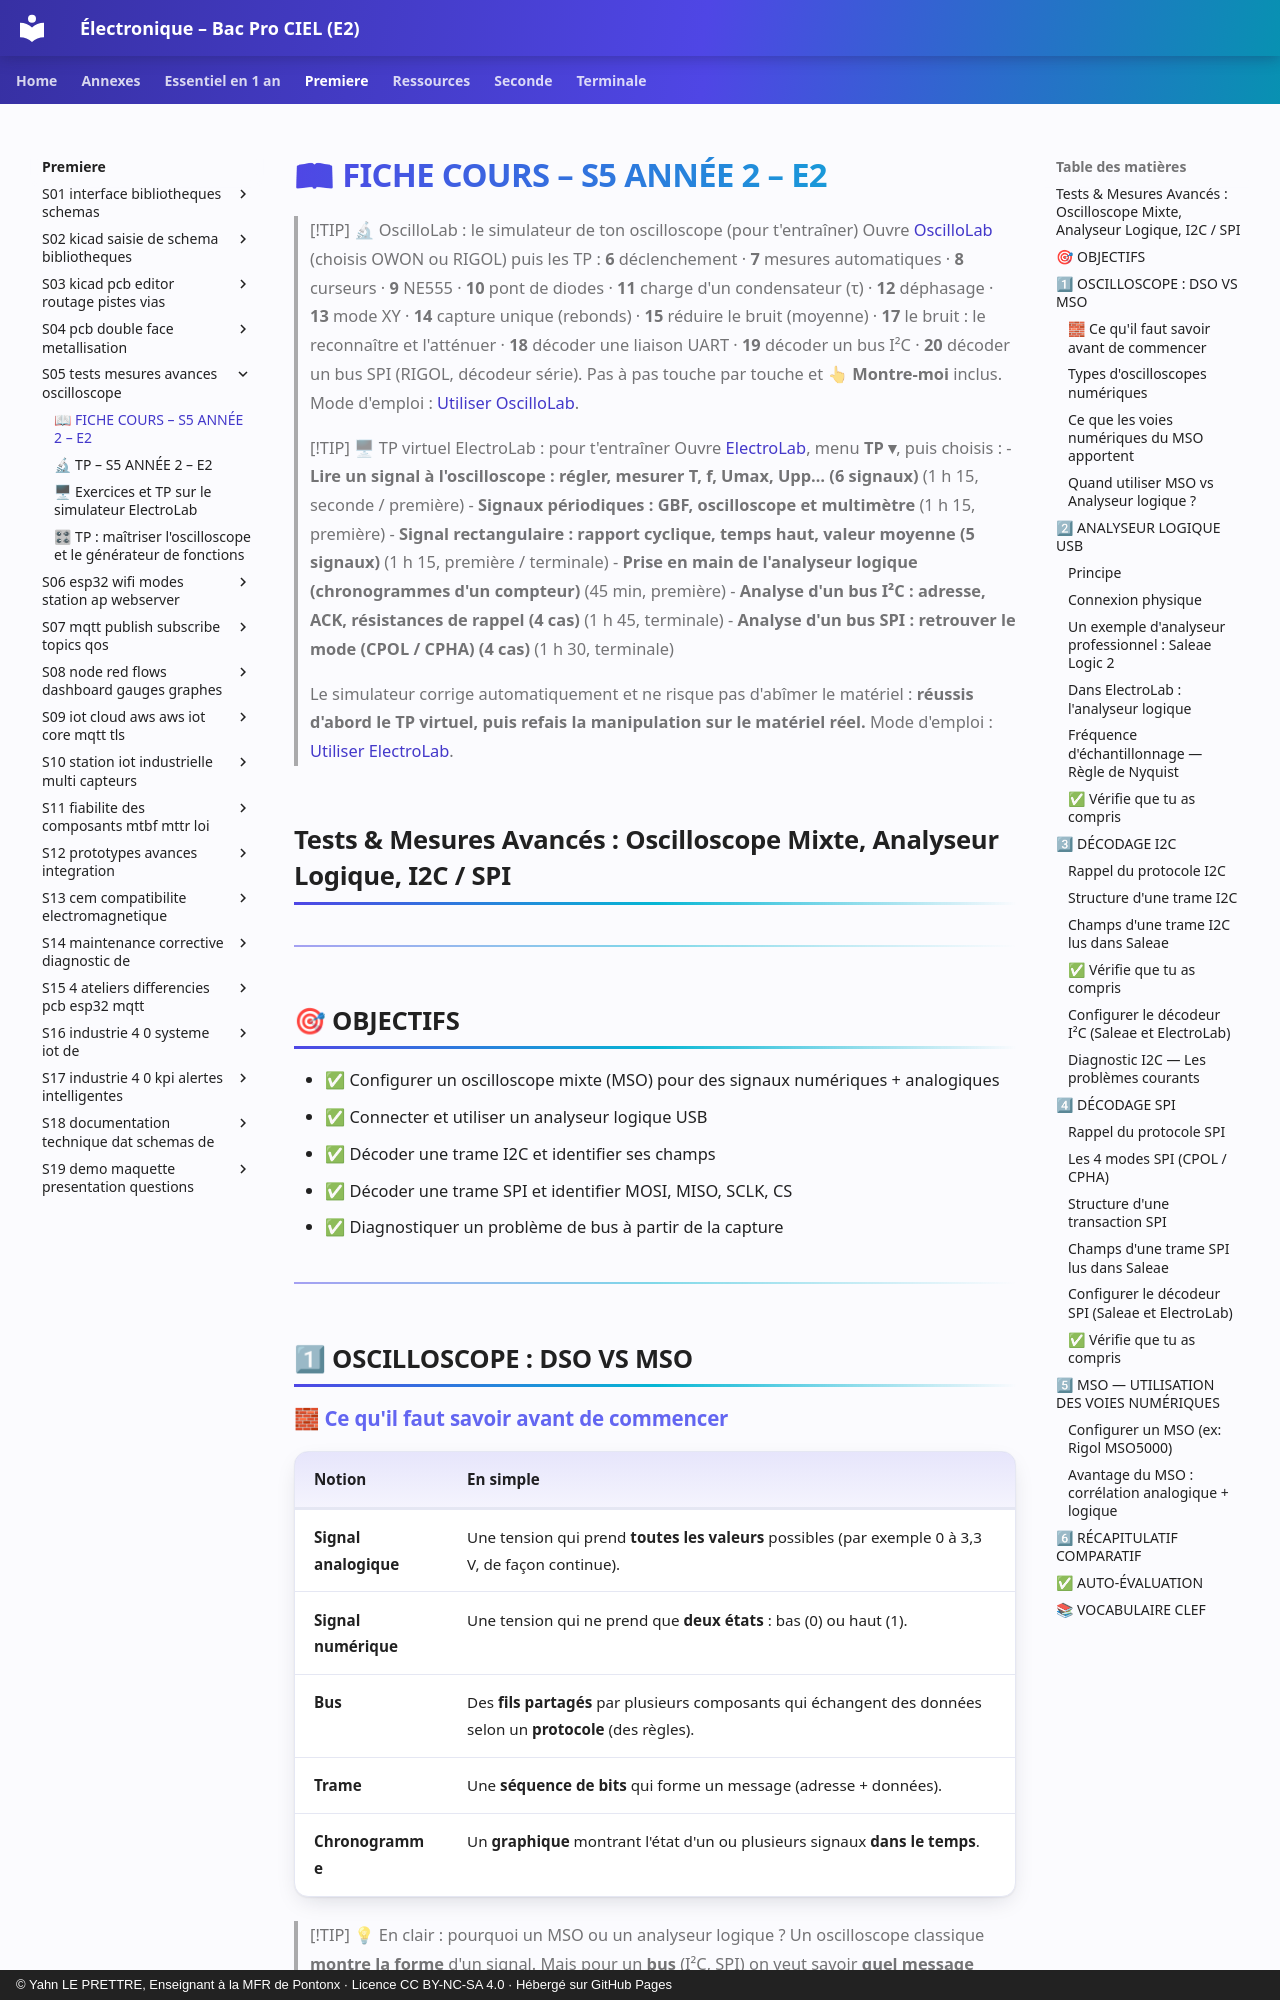

repository: YahnLP/ressources-pedagogiques · page: premiere/S05-tests-mesures-avances-oscilloscope/01-cours/index.html · generator: mkdocs · copyright: © Yahn LE PRETTRE, Enseignant à la MFR de Pontonx · Licence CC BY-NC-SA 4.0 · Hébergé sur GitHub Pages

# 📖 FICHE COURS – S5 ANNÉE 2 – E2

> [!TIP] 🔬 OscilloLab : le simulateur de ton oscilloscope (pour t'entraîner)
> Ouvre [OscilloLab](https://yahnlp.github.io/OscilloLab/) (choisis OWON ou RIGOL) puis les TP : **6** déclenchement · **7** mesures automatiques · **8** curseurs · **9** NE555 · **10** pont de diodes · **11** charge d'un condensateur (τ) · **12** déphasage · **13** mode XY · **14** capture unique (rebonds) · **15** réduire le bruit (moyenne) · **17** le bruit : le reconnaître et l'atténuer · **18** décoder une liaison UART · **19** décoder un bus I²C · **20** décoder un bus SPI (RIGOL, décodeur série). Pas à pas touche par touche et **👆 Montre-moi** inclus. Mode d'emploi : [Utiliser OscilloLab](../../ressources/oscillolab.md).

> [!TIP] 🖥 TP virtuel ElectroLab : pour t'entraîner
> Ouvre [ElectroLab](https://yahnlp.github.io/ElectroLab/), menu **TP ▾**, puis choisis :
> - **Lire un signal à l'oscilloscope : régler, mesurer T, f, Umax, Upp… (6 signaux)** (1 h 15, seconde / première)
> - **Signaux périodiques : GBF, oscilloscope et multimètre** (1 h 15, première)
> - **Signal rectangulaire : rapport cyclique, temps haut, valeur moyenne (5 signaux)** (1 h 15, première / terminale)
> - **Prise en main de l'analyseur logique (chronogrammes d'un compteur)** (45 min, première)
> - **Analyse d'un bus I²C : adresse, ACK, résistances de rappel (4 cas)** (1 h 45, terminale)
> - **Analyse d'un bus SPI : retrouver le mode (CPOL / CPHA) (4 cas)** (1 h 30, terminale)
> 
> Le simulateur corrige automatiquement et ne risque pas d'abîmer le matériel : **réussis d'abord le TP virtuel, puis refais la manipulation sur le matériel réel.** Mode d'emploi : [Utiliser ElectroLab](../../ressources/electrolab.md).

## Tests & Mesures Avancés : Oscilloscope Mixte, Analyseur Logique, I2C / SPI

---

## 🎯 OBJECTIFS

- ✅ Configurer un oscilloscope mixte (MSO) pour des signaux numériques + analogiques
- ✅ Connecter et utiliser un analyseur logique USB
- ✅ Décoder une trame I2C et identifier ses champs
- ✅ Décoder une trame SPI et identifier MOSI, MISO, SCLK, CS
- ✅ Diagnostiquer un problème de bus à partir de la capture

---

## 1⃣ OSCILLOSCOPE : DSO VS MSO
